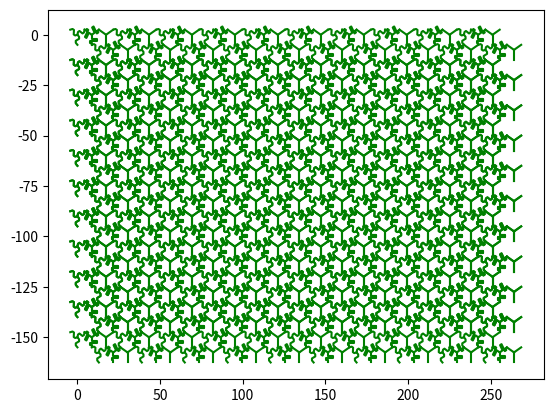

Reproduce this figure in Python.
# -*- coding: utf-8 -*-
"""
Created on Fri Oct  4 15:02:26 2024

[redacted]
"""

import math
import matplotlib.pyplot as plt
import copy

def rotate(points, origin, angle):
    """
    Rotate a point counterclockwise by a given angle around a given origin.
    The angle should be given in degrees.
    """
    angle = math.radians(angle) # degrees to radians
    cosx = math.cos(angle)
    sinx = math.sin(angle)
    newpoints = []
        
    for point in points:
        ox, oy = origin
        px, py = point
        qx = ox + cosx * (px - ox) - sinx * (py - oy)
        qy = oy + sinx * (px - ox) + cosx * (py - oy)
        newpoints.append( [qx, qy] )
    return(newpoints)

def make_tripod(xcords,ycords,start_angle=0):
    basic = []
    if len(xcords) != len(ycords):
        print("mismatched number of xcords and ycords")
        return 
    else:
        for i in range (len(xcords)):
            basic.append( (float(xcords[i]), float(ycords[i])))
    origin = (xcords[0], ycords[0])
    L1 = rotate(basic, origin, start_angle)
    L2 = rotate(basic, origin, start_angle + 120)
    L3 = rotate(basic, origin, start_angle + 240)
    return [L1,L2,L3]

def translate(geometry, vector):
    #expected format is row = [T1, T2,T3]
    # where T1 is [L1, L2, L3]
    # and L1 is [(x,y),(x,y) ect]
    #use recursion. Only the cordinates is length 2
    if len(geometry[0]) == 2:
        for cord in geometry:
            cord[0] = cord[0] + vector[0]
            cord[1] = cord[1] + vector[1]
    else:
        for g in geometry:
            translate(g, vector)
    return geometry

def plot_geometry(geometry, colour):
    if len(geometry[0]) == 2:
        ax.plot(*zip(*geometry), c= colour)
    else:
        for g in geometry:
            plot_geometry(g, colour)
    return
    



hex_side = 5.0

red_x = [0,1,2, 3, 4,5]
red_y = [0,1,1,-1,-1,0]

green_x = [0, 1, 5]
green_y = [0, 0, 0]

blue_x = [0, 1, 2, 2, 3, 3, 4, 4, 5]
blue_y = [0, 0, 0, 3, 3, -1, -1, 0, 0]


hex_width = hex_side * 3**(0.5)
hex_height = hex_side * 2


r_tripod = make_tripod(red_x, red_y, -90)
b_tripod = make_tripod(blue_x, blue_y, -90)
g_tripod = make_tripod(green_x, green_y, -90)

b_tripod = translate(b_tripod, (hex_width, 0) )
g_tripod = translate(g_tripod, (2*hex_width, 0) )
one_row = [r_tripod, b_tripod, g_tripod]

# becuase we're deep in recursion now, need to deepcopy
# to avoid affecting one_row
third_row = copy.deepcopy(one_row)
offset_row = copy.deepcopy(one_row)
third_row = translate(third_row, (0,-hex_height-hex_side) )
offset_row = translate(offset_row, (1.5*hex_width, -3/2*hex_side) )
offset2_row = copy.deepcopy(offset_row)
fourth_row = translate(offset2_row, (0,-hex_height-hex_side) )
block = [one_row, offset_row, third_row, offset2_row]

blocks_v = 10
blocks_h = 10 

blocksv = []
for i in range(0, blocks_v):
    new_block = copy.deepcopy(block)
    new_block = translate(new_block, (0,i*(-hex_height-hex_side)) )
    blocksv.append(new_block)

blocks = []
for j in range(0, blocks_h):
    new_col = copy.deepcopy(blocksv)
    new_col = translate(new_col, (j*3*hex_width, 0))
    blocks.append(new_col)

fig, ax = plt.subplots()
plot_geometry(blocks, 'green')
#plot_geometry(offset_row, 'black')
#plot_geometry(third_row, 'blue')

